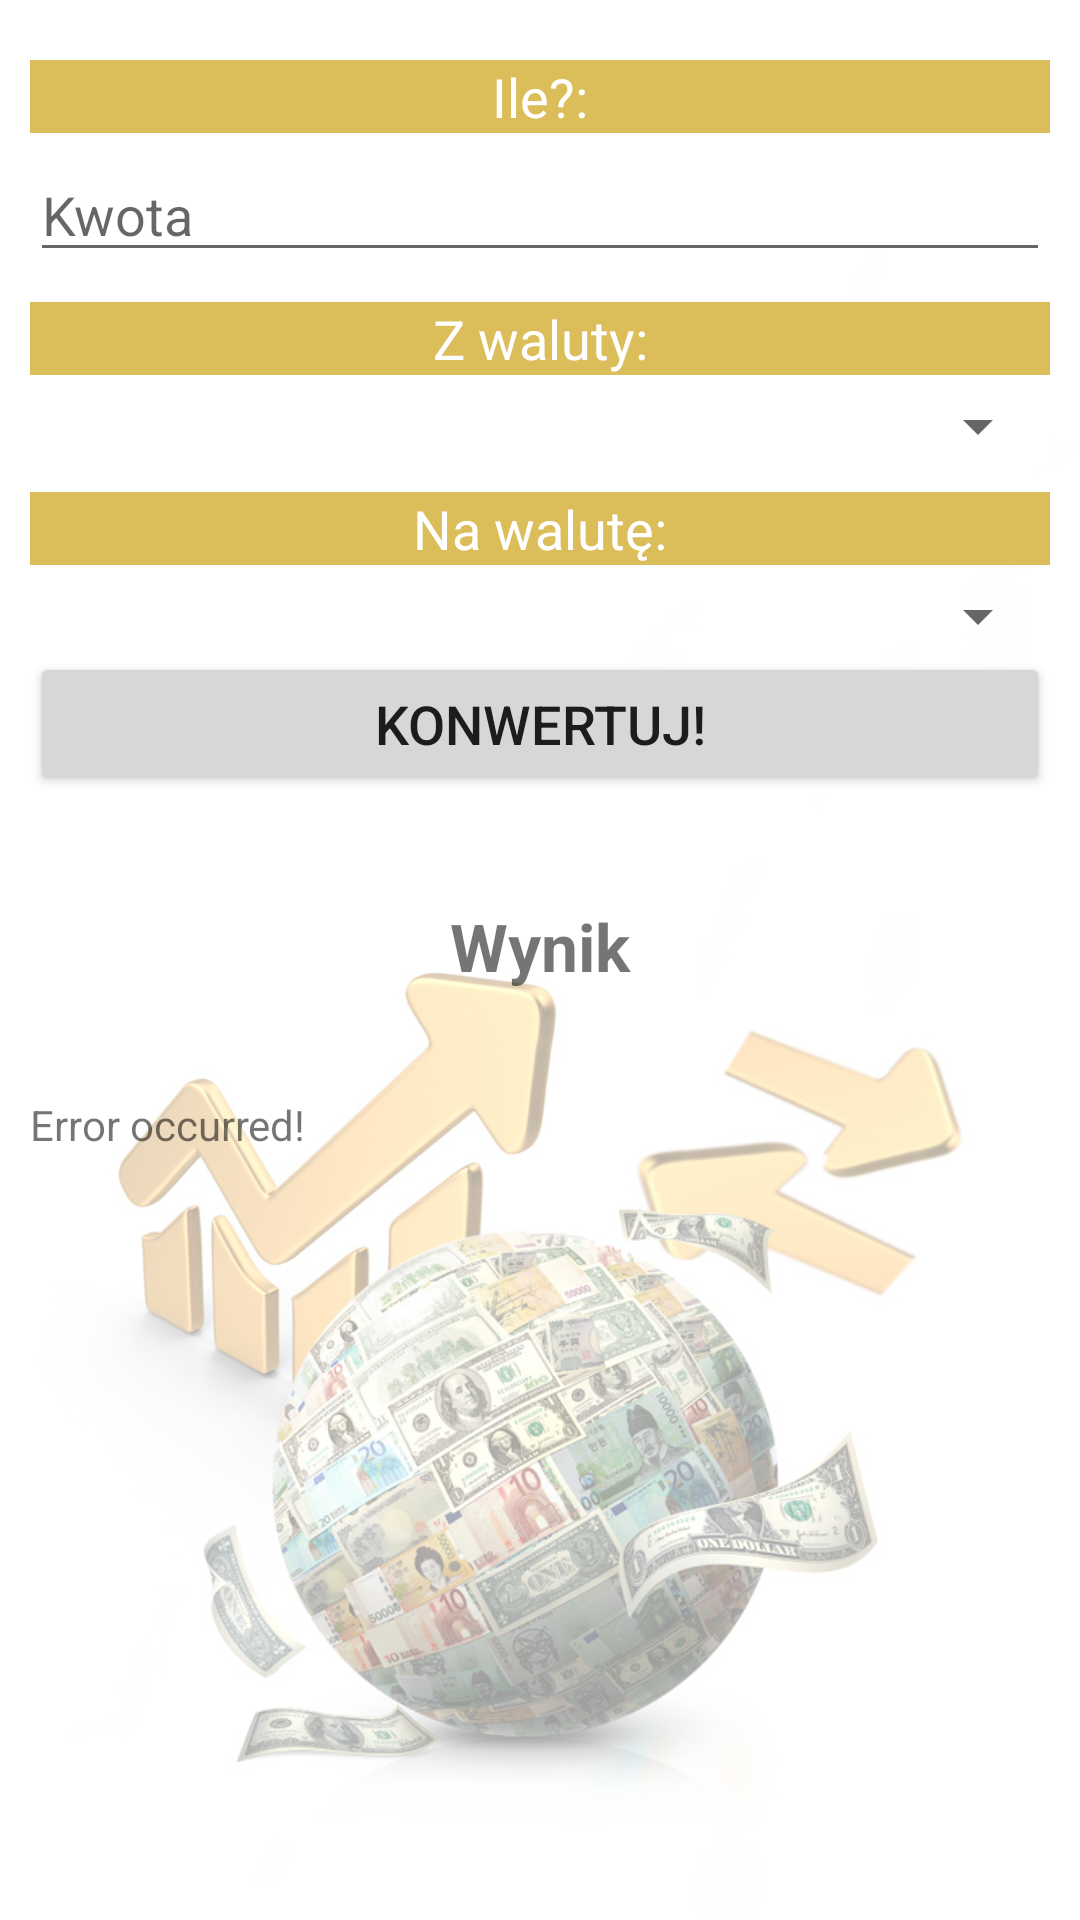

Android layout source for this screen:
<!-- AndroidManifest.xml: application theme Theme.AntoniaPękala_lab2_API -->
<!-- res/layout/activity_converter.xml -->
<?xml version="1.0" encoding="utf-8"?>
<LinearLayout xmlns:android="http://schemas.android.com/apk/res/android"
    xmlns:app="http://schemas.android.com/apk/res-auto"
    xmlns:tools="http://schemas.android.com/tools"
    android:layout_width="fill_parent"
    android:layout_height="fill_parent"
    android:background="@drawable/main_background1"
    android:backgroundTint="#99FFFFFF"
    android:backgroundTintMode="src_over"
    android:orientation="vertical"
    android:padding="10dip"
    tools:context=".ConverterActivity">

    
    <TextView
        android:id="@+id/howMuch"
        android:layout_width="fill_parent"
        android:layout_height="wrap_content"
        android:layout_marginTop="10dip"
        android:layout_marginBottom="5dp"
        android:background="@color/gold"
        android:gravity="center"
        android:text="@string/howMuch"
        android:textColor="@color/white"
        android:textSize="18sp" />

    


    <EditText
        android:id="@+id/amountInput"
        android:layout_width="match_parent"
        android:layout_height="wrap_content"
        android:ems="10"
        android:hint="@string/amountHint"
        android:importantForAutofill="no"
        android:inputType="numberDecimal" />

    <TextView
        android:id="@+id/fromCurr"
        android:layout_width="fill_parent"
        android:layout_height="wrap_content"
        android:layout_marginTop="10dip"
        android:layout_marginBottom="5dp"
        android:background="@color/gold"
        android:gravity="center"
        android:text="@string/fromCurrency"

        android:textColor="@color/white"
        android:textSize="18sp" />

    
    <Spinner
        android:id="@+id/spinner_from"
        android:layout_width="fill_parent"
        android:layout_height="wrap_content"
        android:prompt="@string/spinner_title" />

    <TextView
        android:id="@+id/toCurr"
        android:layout_width="fill_parent"
        android:layout_height="wrap_content"
        android:layout_marginTop="10dip"
        android:layout_marginBottom="5dp"
        android:background="@color/gold"
        android:gravity="center"
        android:text="@string/toCurrency"

        android:textColor="@color/white"
        android:textSize="18sp" />

    
    <Spinner
        android:id="@+id/spinner_to"
        android:layout_width="fill_parent"
        android:layout_height="wrap_content"
        android:prompt="@string/spinner_title" />

    <Button
        android:id="@+id/convertButton"
        android:layout_width="fill_parent"
        android:layout_height="wrap_content"
        android:text="@string/convert"
        android:textSize="18sp" />

    <TextView
        android:id="@+id/convertedAmount"
        android:layout_width="fill_parent"
        android:layout_height="100dp"
        android:gravity="center"
        android:text="@string/convertedNumberText"
        android:textSize="22sp"
        android:textStyle="bold" />

    <TextView
        android:id="@+id/errorMess"
        android:layout_width="match_parent"
        android:layout_height="wrap_content"
        android:text="@string/errorMessage" />
</LinearLayout>
<!-- resources referenced by this layout -->
<resources>
  <color name="gold">#DBBD5A</color>
  <color name="white">#FFFFFFFF</color>
  <!-- drawable main_background1: jpg bitmap (drawable, 134273 bytes) -->
  <string name="amountHint">Kwota</string>
  <string name="convert">Konwertuj!</string>
  <string name="convertedNumberText">Wynik</string>
  <string name="errorMessage">Error occurred!</string>
  <string name="fromCurrency">Z waluty:</string>
  <string name="howMuch">Ile?:</string>
  <string name="spinner_title">Wybierz walutę</string>
  <string name="toCurrency">Na walutę:</string>
  <style name="Theme.AntoniaPękala_lab2_API" parent="Theme.MaterialComponents.DayNight.DarkActionBar">
          
          <item name="colorPrimary">@color/gold</item>
          <item name="colorPrimaryVariant">@color/purple_700</item>
          <item name="colorOnPrimary">@color/white</item>
          
          <item name="colorSecondary">@color/gold</item>
          <item name="colorSecondaryVariant">@color/gold</item>
          <item name="colorOnSecondary">@color/black</item>
          
          <item name="android:statusBarColor" tools:targetApi="l">?attr/colorPrimaryVariant</item>
          
      </style>
  <color name="purple_700">#FF3700B3</color>
  <color name="black">#FF000000</color>
</resources>
